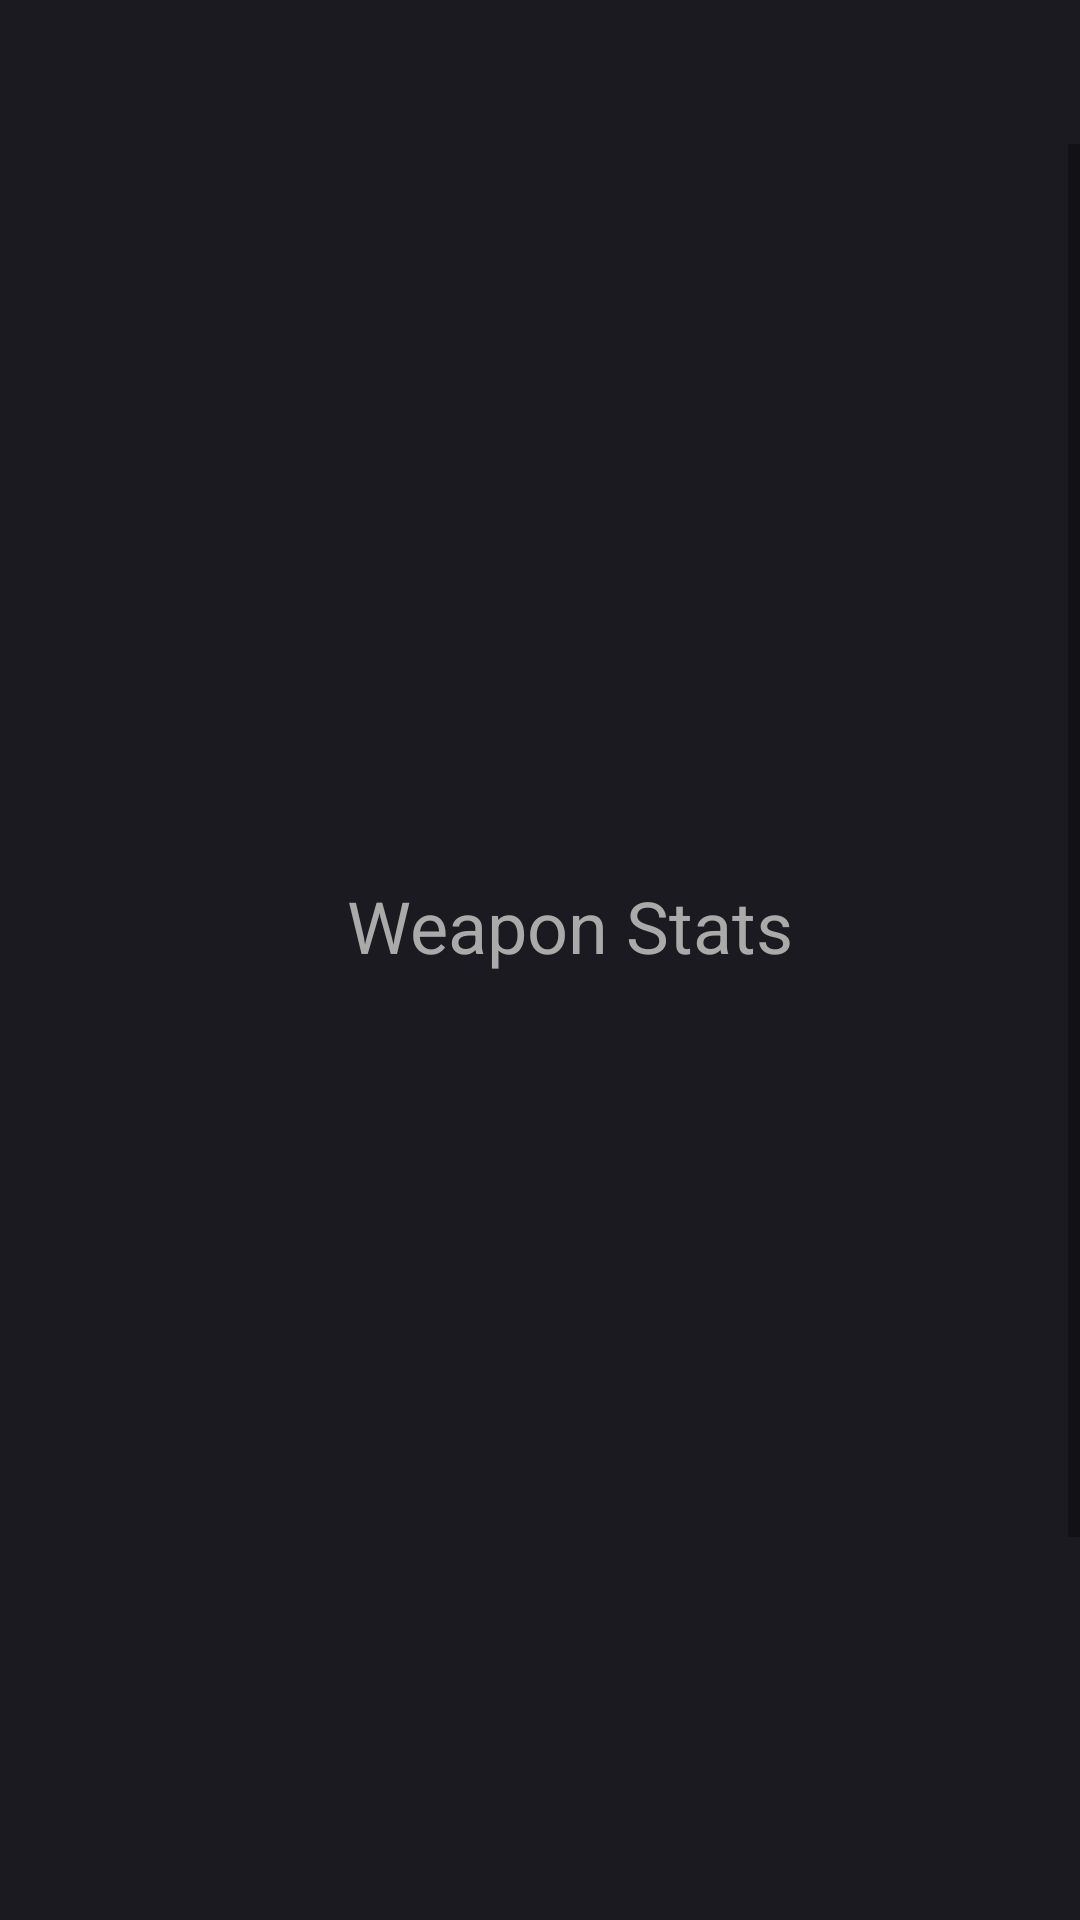

Write the Android layout XML for this screen, with the resource values it uses.
<!-- AndroidManifest.xml: application theme Theme.D2Gunsmith -->
<!-- res/layout/activity_item_view.xml -->
<?xml version="1.0" encoding="utf-8"?>
<LinearLayout xmlns:android="http://schemas.android.com/apk/res/android"
    xmlns:app="http://schemas.android.com/apk/res-auto"
    xmlns:tools="http://schemas.android.com/tools"
    android:layout_width="match_parent"
    android:layout_height="match_parent"
    android:background="@color/background"
    android:orientation="vertical"
    tools:context=".ItemViewActivity">

    <ProgressBar
        android:id="@+id/id_loadingCircle"
        style="?android:attr/progressBarStyle"
        android:layout_width="match_parent"
        android:layout_height="wrap_content" />

    <ScrollView
        android:id="@+id/id_scrollView"
        android:layout_width="match_parent"
        android:layout_height="match_parent">

        <LinearLayout
            android:layout_width="match_parent"
            android:layout_height="wrap_content"
            android:orientation="vertical">

            <LinearLayout
                android:layout_width="match_parent"
                android:layout_height="wrap_content"
                android:orientation="horizontal">

                <ImageView
                    android:id="@+id/id_itemView_icon"
                    android:layout_width="96dp"
                    android:layout_height="96dp"
                    android:layout_marginStart="5dp"
                    android:layout_marginLeft="5dp"
                    android:layout_weight="1"
                    tools:srcCompat="@tools:sample/avatars" />

                <LinearLayout
                    android:layout_width="300dp"
                    android:layout_height="wrap_content"
                    android:layout_marginStart="15dp"
                    android:layout_marginLeft="15dp"
                    android:layout_marginEnd="5dp"
                    android:layout_marginRight="5dp"
                    android:layout_weight="1"
                    android:orientation="vertical">

                    <TextView
                        android:id="@+id/id_itemView_name"
                        android:layout_width="match_parent"
                        android:layout_height="wrap_content"
                        android:layout_marginTop="10dp"
                        android:layout_weight="1"
                        android:gravity="center_vertical"
                        android:textColor="#AAAAAA"
                        android:textSize="24sp" />

                    <TextView
                        android:id="@+id/id_weaponType"
                        android:layout_width="match_parent"
                        android:layout_height="32dp"
                        android:layout_weight="1"
                        android:gravity="top"
                        android:textColor="@color/text_gray"
                        android:textSize="20sp" />
                </LinearLayout>

            </LinearLayout>

            <TextView
                android:id="@+id/id_flavorText"
                android:layout_width="wrap_content"
                android:layout_height="wrap_content"
                android:layout_margin="10dp"
                android:textColor="@color/text_gray"
                android:textSize="15sp"
                android:textStyle="italic" />

            <Button
                android:id="@+id/id_readLore"
                android:layout_width="wrap_content"
                android:layout_height="wrap_content"
                android:layout_gravity="center_horizontal"
                android:layout_marginStart="10dp"
                android:layout_marginLeft="10dp"
                android:layout_weight="1"
                android:text="Read Lore"
                android:visibility="gone" />

            <ImageView
                android:id="@+id/id_itemView_screenshot"
                android:layout_width="match_parent"
                android:layout_height="match_parent"
                android:layout_marginTop="5dp"
                tools:srcCompat="@tools:sample/avatars" />

            <TextView
                android:id="@+id/id_element"
                android:layout_width="wrap_content"
                android:layout_height="wrap_content"
                android:layout_marginStart="10dp"
                android:layout_marginLeft="10dp"
                android:textColor="@color/text_gray"
                android:textSize="18sp" />

            <TextView
                android:id="@+id/id_ammoType"
                android:layout_width="wrap_content"
                android:layout_height="wrap_content"
                android:layout_marginStart="10dp"
                android:layout_marginLeft="10dp"
                android:layout_marginTop="10dp"
                android:textColor="@color/text_gray"
                android:textSize="18sp" />

            <TextView
                android:id="@+id/id_breakerType"
                android:layout_width="wrap_content"
                android:layout_height="wrap_content"
                android:layout_marginStart="10dp"
                android:layout_marginLeft="10dp"
                android:layout_marginTop="10dp"
                android:textColor="@color/text_gray"
                android:textSize="18sp" />

            <TextView
                android:layout_width="wrap_content"
                android:layout_height="wrap_content"
                android:layout_gravity="center_horizontal"
                android:layout_marginStart="10dp"
                android:layout_marginLeft="10dp"
                android:layout_marginTop="10dp"
                android:text="Weapon Stats"
                android:textColor="@color/text_gray"
                android:textSize="24sp" />

            <androidx.recyclerview.widget.RecyclerView
                android:id="@+id/id_statRecycler"
                android:layout_width="match_parent"
                android:layout_height="310dp"
                android:layout_margin="10dp"
                android:scrollbarFadeDuration="0"
                android:scrollbarSize="1dp"
                android:scrollbars="vertical">

            </androidx.recyclerview.widget.RecyclerView>

            <TextView
                android:layout_width="wrap_content"
                android:layout_height="wrap_content"
                android:layout_gravity="center_horizontal"
                android:layout_marginStart="10dp"
                android:layout_marginLeft="10dp"
                android:layout_marginTop="10dp"
                android:text="Perks"
                android:textColor="@color/text_gray"
                android:textSize="24sp" />

            <LinearLayout
                android:id="@+id/id_intrinsic_display"
                android:layout_width="match_parent"
                android:layout_height="match_parent"
                android:orientation="horizontal">

                <ImageView
                    android:id="@+id/id_intrinsicPerk_icon"
                    android:layout_width="96dp"
                    android:layout_height="96dp"
                    android:layout_margin="5dp"
                    tools:srcCompat="@tools:sample/avatars" />

                <LinearLayout
                    android:layout_width="300dp"
                    android:layout_height="wrap_content"
                    android:layout_margin="5dp"
                    android:layout_weight="1"
                    android:orientation="vertical">

                    <TextView
                        android:id="@+id/id_intrinsicPerk_name"
                        android:layout_width="match_parent"
                        android:layout_height="wrap_content"
                        android:text="TextView"
                        android:textColor="@color/text_gray"
                        android:textSize="20sp" />

                    <TextView
                        android:id="@+id/id_intrinsicPerk_description"
                        android:layout_width="match_parent"
                        android:layout_height="wrap_content"
                        android:text="TextView"
                        android:textColor="@color/text_gray"
                        android:textSize="14sp"
                        app:autoSizeTextType="none" />

                </LinearLayout>
            </LinearLayout>

            <LinearLayout
                android:id="@+id/id_socketLayout"
                android:layout_width="wrap_content"
                android:layout_height="wrap_content"
                android:layout_marginStart="15dp"
                android:layout_marginLeft="15dp"
                android:layout_marginTop="5dp"
                android:layout_marginEnd="5dp"
                android:layout_marginRight="5dp"
                android:layout_marginBottom="5dp"
                android:orientation="horizontal"
                android:visibility="gone"></LinearLayout>

            <TextView
                android:id="@+id/id_curatedPerk_Header"
                android:layout_width="wrap_content"
                android:layout_height="wrap_content"
                android:layout_gravity="center_horizontal"
                android:text="Curated Roll"
                android:textColor="@color/text_gray"
                android:textSize="20sp"
                android:visibility="gone" />

            <LinearLayout
                android:id="@+id/id_curatedPerkGrid_layout"
                android:layout_width="wrap_content"
                android:layout_height="wrap_content"
                android:layout_marginStart="15dp"
                android:layout_marginLeft="15dp"
                android:layout_marginTop="5dp"
                android:layout_marginEnd="5dp"
                android:layout_marginRight="5dp"
                android:layout_marginBottom="5dp"
                android:orientation="horizontal"
                android:visibility="gone">

            </LinearLayout>

            <TextView
                android:id="@+id/id_randomPerk_Header"
                android:layout_width="wrap_content"
                android:layout_height="wrap_content"
                android:layout_gravity="center_horizontal"
                android:text="Random Rolls"
                android:textColor="@color/text_gray"
                android:textSize="20sp"
                android:visibility="gone" />

            <LinearLayout
                android:id="@+id/id_randomPerkGrid_Layout"
                android:layout_width="wrap_content"
                android:layout_height="wrap_content"
                android:layout_marginStart="15dp"
                android:layout_marginLeft="15dp"
                android:layout_marginTop="5dp"
                android:layout_marginEnd="5dp"
                android:layout_marginRight="5dp"
                android:layout_marginBottom="5dp"
                android:orientation="horizontal"
                android:visibility="gone"></LinearLayout>

        </LinearLayout>
    </ScrollView>

</LinearLayout>
<!-- resources referenced by this layout -->
<resources>
  <color name="background">#1A1A20</color>
  <color name="text_gray">#AAAAAA</color>
  <style name="Theme.D2Gunsmith" parent="Theme.MaterialComponents.DayNight.DarkActionBar">
          
          <item name="colorPrimary">@color/primary_orange</item>
          <item name="colorPrimaryVariant">@color/primary_orange_variant</item>
          <item name="colorOnPrimary">@color/white</item>
          
          <item name="colorSecondary">@color/secondary_yellow</item>
          <item name="colorSecondaryVariant">@color/secondary_yellow_variant</item>
          <item name="colorOnSecondary">@color/white</item>
          
          <item name="android:statusBarColor" tools:targetApi="l">?attr/colorPrimaryVariant</item>
          
      </style>
  <color name="primary_orange">#ff9300</color>
  <color name="primary_orange_variant">#fe7101</color>
  <color name="white">#FFFFFFFF</color>
  <color name="secondary_yellow">#f3c70c</color>
  <color name="secondary_yellow_variant">#ddc122</color>
</resources>
